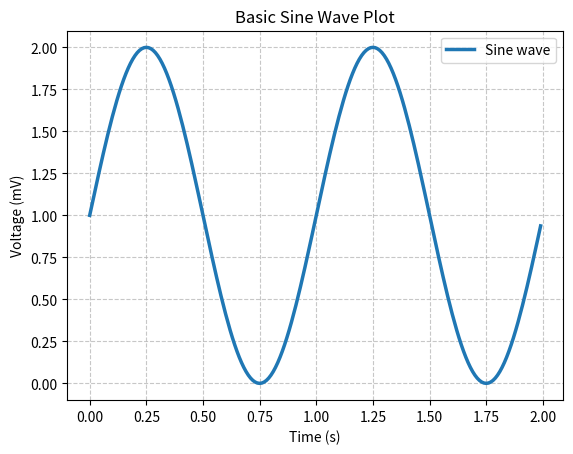

Write the Python code that produced this figure.
"""
=========
Line plot
=========

Create a basic line plot.
"""

import matplotlib.pyplot as plt
import numpy as np

# Data for plotting
t = np.arange(0.0, 2.0, 0.01)
s = 1 + np.sin(2 * np.pi * t)

# Creating the figure and axis
fig, ax = plt.subplots()

# Improvement: Explicitly setting line properties for better visibility
ax.plot(t, s, color='tab:blue', linewidth=2.5, label='Sine wave')

# Improvement: Standardizing label formatting and adding a legend
ax.set(xlabel='Time (s)', 
       ylabel='Voltage (mV)',
       title='Basic Sine Wave Plot')

# Improvement: Adding a styled grid for easier data reading
ax.grid(True, linestyle='--', alpha=0.7)
ax.legend()

plt.show()

# %%
#
# .. admonition:: References
#
#    The use of the following functions, methods, classes and modules is shown
#    in this example:
#
#    - `matplotlib.axes.Axes.plot` / `matplotlib.pyplot.plot`
#    - `matplotlib.pyplot.subplots`
#    - `matplotlib.figure.Figure.savefig`
#
# .. tags::
#
#    plot-type: line
#    level: beginner

# %%
